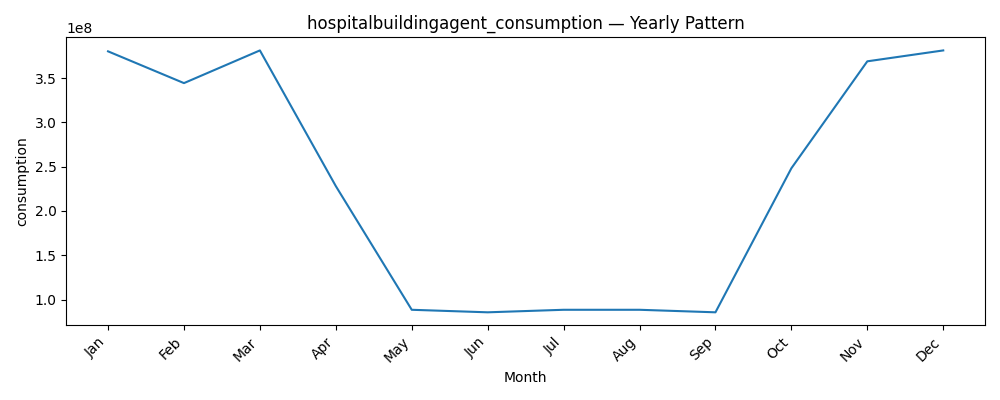

Data behind this chart, as committed beside it:
datetime, consumption
1, 380135865
2, 344273991
3, 381160490
4, 228012531
5, 88439178
6, 85586301
7, 88439178
8, 88439178
9, 85586301
10, 248176883
11, 368864990
12, 381160490
